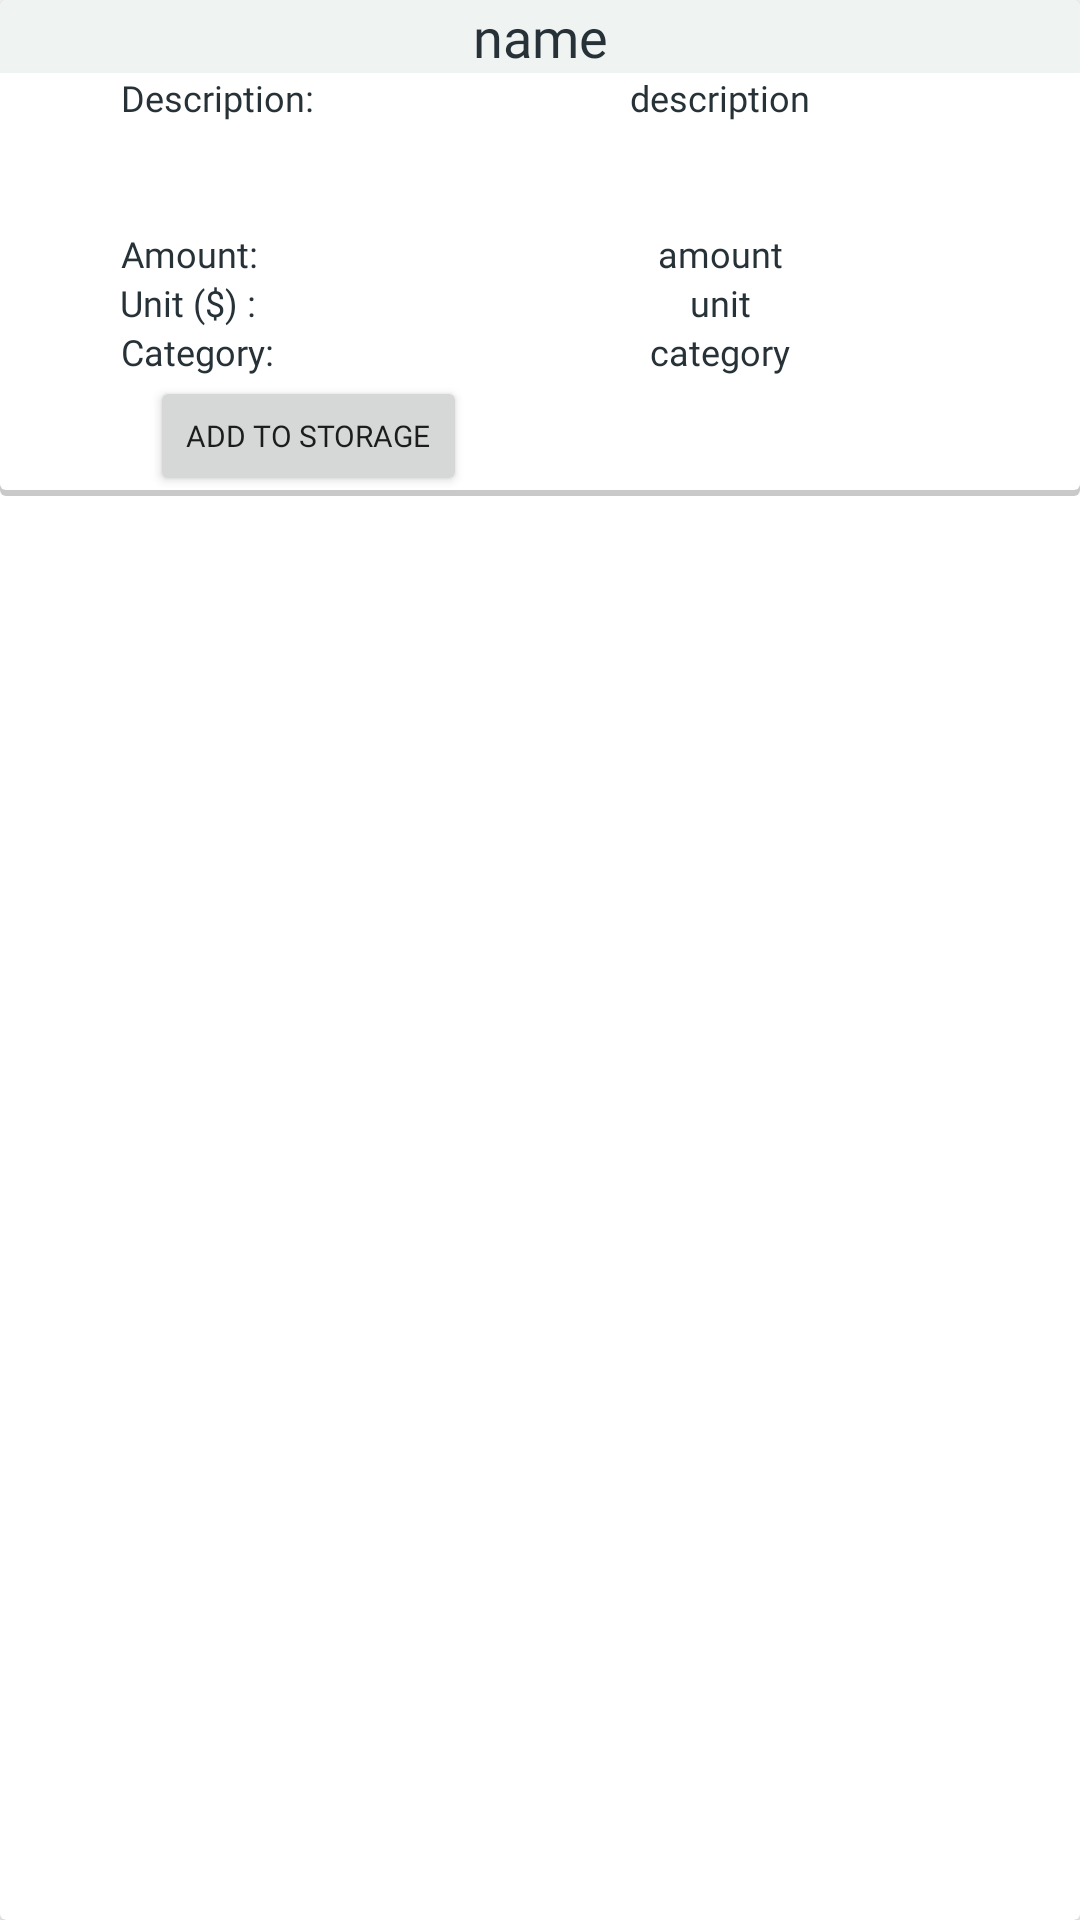

Write the Android layout XML for this screen, with the resource values it uses.
<!-- AndroidManifest.xml: application theme Theme.FoodOrg -->
<!-- res/layout/shoppinglistitemview.xml -->
<?xml version="1.0" encoding="utf-8"?>
<androidx.cardview.widget.CardView xmlns:android="http://schemas.android.com/apk/res/android"
    xmlns:app="http://schemas.android.com/apk/res-auto"
    xmlns:tools="http://schemas.android.com/tools"
    android:layout_width="match_parent"
    android:layout_height="wrap_content"
    android:background="@drawable/shadow">

    <LinearLayout
        android:layout_width="match_parent"
        android:layout_height="wrap_content"
        android:orientation="vertical"
        app:layout_constraintEnd_toEndOf="parent"
        app:layout_constraintStart_toStartOf="parent"
        app:layout_constraintTop_toTopOf="parent"
        android:background="@drawable/shadow">

        <LinearLayout
            android:layout_width="match_parent"
            android:layout_height="match_parent"
            android:background="#EFF3F2"
            android:orientation="horizontal">

            <TextView
                android:id="@+id/shoppingListItemViewName"
                android:layout_width="match_parent"
                android:layout_height="wrap_content"
                android:layout_gravity="center"
                android:fontFamily="@font/comfortaabold"

                android:text="name"

                android:textAlignment="center"

                android:textColor="#263238"
                android:textSize="18sp" />

        </LinearLayout>

        <LinearLayout
            android:id="@+id/shoppingListExpandableLayout"
            android:layout_width="match_parent"
            android:layout_height="match_parent"
            android:orientation="vertical">

            <LinearLayout
                android:layout_width="match_parent"
                android:layout_height="match_parent"
                android:background="@color/white"
                android:orientation="horizontal">

                <TextView
                    android:layout_width="wrap_content"
                    android:layout_height="wrap_content"
                    android:inputType="textPersonName"
                    android:text="Description:"

                    android:layout_marginLeft="40dp"
                    android:textAlignment="center"

                    android:fontFamily="@font/comfortaaregular"

                    android:textColor="#263238"
                    android:textSize="12sp" />

                <View
                    android:layout_width="0dp"
                    android:layout_height="1dp"
                    android:layout_weight="1" />


                <TextView
                    android:id="@+id/shoppingListItemViewDescription"
                    android:layout_width="240dp"
                    android:layout_height="50dp"

                    android:textAlignment="center"
                    android:text="description"

                    android:fontFamily="@font/comfortaaregular"

                    android:textColor="#263238"
                    android:textSize="12sp" />

            </LinearLayout>

            <LinearLayout
                android:layout_width="match_parent"
                android:layout_height="match_parent"
                android:background="@color/white"
                android:orientation="horizontal">

                <View
                    android:layout_width="0dp"
                    android:layout_height="1dp"
                    android:layout_weight="1" />


            </LinearLayout>


            <LinearLayout
                android:layout_width="match_parent"
                android:layout_height="match_parent"
                android:background="@color/white"
                android:orientation="horizontal">

                <View
                    android:layout_width="0dp"
                    android:layout_height="1dp"
                    android:layout_weight="1" />


            </LinearLayout>


            <LinearLayout
                android:layout_width="match_parent"
                android:layout_height="match_parent"
                android:background="@color/white"
                android:orientation="horizontal">

                <TextView
                    android:layout_width="wrap_content"
                    android:layout_height="wrap_content"
                    android:inputType="textPersonName"
                    android:text="Amount:"

                    android:layout_marginLeft="40dp"
                    android:textAlignment="center"

                    android:fontFamily="@font/comfortaaregular"

                    android:textColor="#263238"
                    android:textSize="12sp" />

                <View
                    android:layout_width="0dp"
                    android:layout_height="1dp"
                    android:layout_weight="1" />


                <TextView
                    android:id="@+id/shoppingListItemViewAmount"
                    android:layout_width="240dp"
                    android:layout_height="wrap_content"

                    android:textAlignment="center"
                    android:text="amount"

                    android:fontFamily="@font/comfortaaregular"

                    android:textColor="#263238"
                    android:textSize="12sp" />

            </LinearLayout>


            <LinearLayout
                android:layout_width="match_parent"
                android:layout_height="match_parent"
                android:background="@color/white"
                android:orientation="horizontal">

                <TextView
                    android:layout_width="wrap_content"
                    android:layout_height="wrap_content"
                    android:inputType="textPersonName"
                    android:text="Unit ($) :"

                    android:layout_marginLeft="40dp"
                    android:textAlignment="center"

                    android:fontFamily="@font/comfortaaregular"

                    android:textColor="#263238"
                    android:textSize="12sp" />

                <View
                    android:layout_width="0dp"
                    android:layout_height="1dp"
                    android:layout_weight="1" />


                <TextView
                    android:id="@+id/shoppingListItemViewUnit"
                    android:layout_width="240dp"
                    android:layout_height="wrap_content"

                    android:textAlignment="center"
                    android:text="unit"

                    android:fontFamily="@font/comfortaaregular"

                    android:textColor="#263238"
                    android:textSize="12sp" />

            </LinearLayout>


            <LinearLayout
                android:layout_width="match_parent"
                android:layout_height="match_parent"
                android:background="@color/white"
                android:orientation="horizontal">

                <TextView
                    android:layout_width="wrap_content"
                    android:layout_height="wrap_content"
                    android:inputType="textPersonName"
                    android:text="Category:"

                    android:layout_marginLeft="40dp"
                    android:textAlignment="center"

                    android:fontFamily="@font/comfortaaregular"

                    android:textColor="#263238"
                    android:textSize="12sp" />

                <View
                    android:layout_width="0dp"
                    android:layout_height="1dp"
                    android:layout_weight="1" />


                <TextView
                    android:id="@+id/shoppingListItemViewCategory"
                    android:layout_width="240dp"
                    android:layout_height="wrap_content"

                    android:textAlignment="center"
                    android:text="category"

                    android:fontFamily="@font/comfortaaregular"

                    android:textColor="#263238"
                    android:textSize="12sp" />

            </LinearLayout>

            <LinearLayout
                android:layout_width="match_parent"
                android:layout_height="match_parent"
                android:layout_weight="1"
                android:orientation="horizontal">

                <Button
                    android:id="@+id/shoppingListItemViewAdd"
                    android:layout_width="wrap_content"
                    android:layout_height="40dp"
                    android:layout_gravity="center"
                    android:layout_marginLeft="50dp"
                    android:fontFamily="@font/comfortaaregular"
                    android:textSize="10sp"
                    android:text="Add to storage" />

            </LinearLayout>


        </LinearLayout>


    </LinearLayout>




</androidx.cardview.widget.CardView>
<!-- resources referenced by this layout -->
<resources>
  <!-- drawable shadow (drawable-v24) -->
  <?xml version="1.0" encoding="utf-8"?>
  <layer-list xmlns:android="http://schemas.android.com/apk/res/android">
      <item>
          <shape android:shape="rectangle">
              <solid android:color="#CABBBBBB"/>
              <corners android:radius="2dp" />
          </shape>
      </item>
  
      <item
          android:left="0dp"
          android:right="0dp"
          android:top="0dp"
          android:bottom="2dp">
          <shape android:shape="rectangle">
              <solid android:color="@android:color/white"/>
              <corners android:radius="2dp" />
          </shape>
      </item>
  
  </layer-list>
  <style name="Theme.FoodOrg" parent="Theme.MaterialComponents.DayNight.DarkActionBar">
          
          <item name="colorPrimary">@color/purple_500</item>
          <item name="colorPrimaryVariant">@color/purple_700</item>
          <item name="colorOnPrimary">@color/white</item>
          
          <item name="colorSecondary">@color/teal_200</item>
          <item name="colorSecondaryVariant">@color/teal_700</item>
          <item name="colorOnSecondary">@color/black</item>
          
          <item name="android:statusBarColor">?attr/colorPrimaryVariant</item>
          
      </style>
  <!-- not gathered from this repository: default colours our renderer supplied (Android Studio template values) -->
  <color name="purple_500">#FF6200EE</color>
  <color name="purple_700">#FF3700B3</color>
  <color name="teal_200">#FF03DAC5</color>
  <color name="teal_700">#FF018786</color>
  <color name="black">#FF000000</color>
  <color name="white">#FFFFFFFF</color>
</resources>
